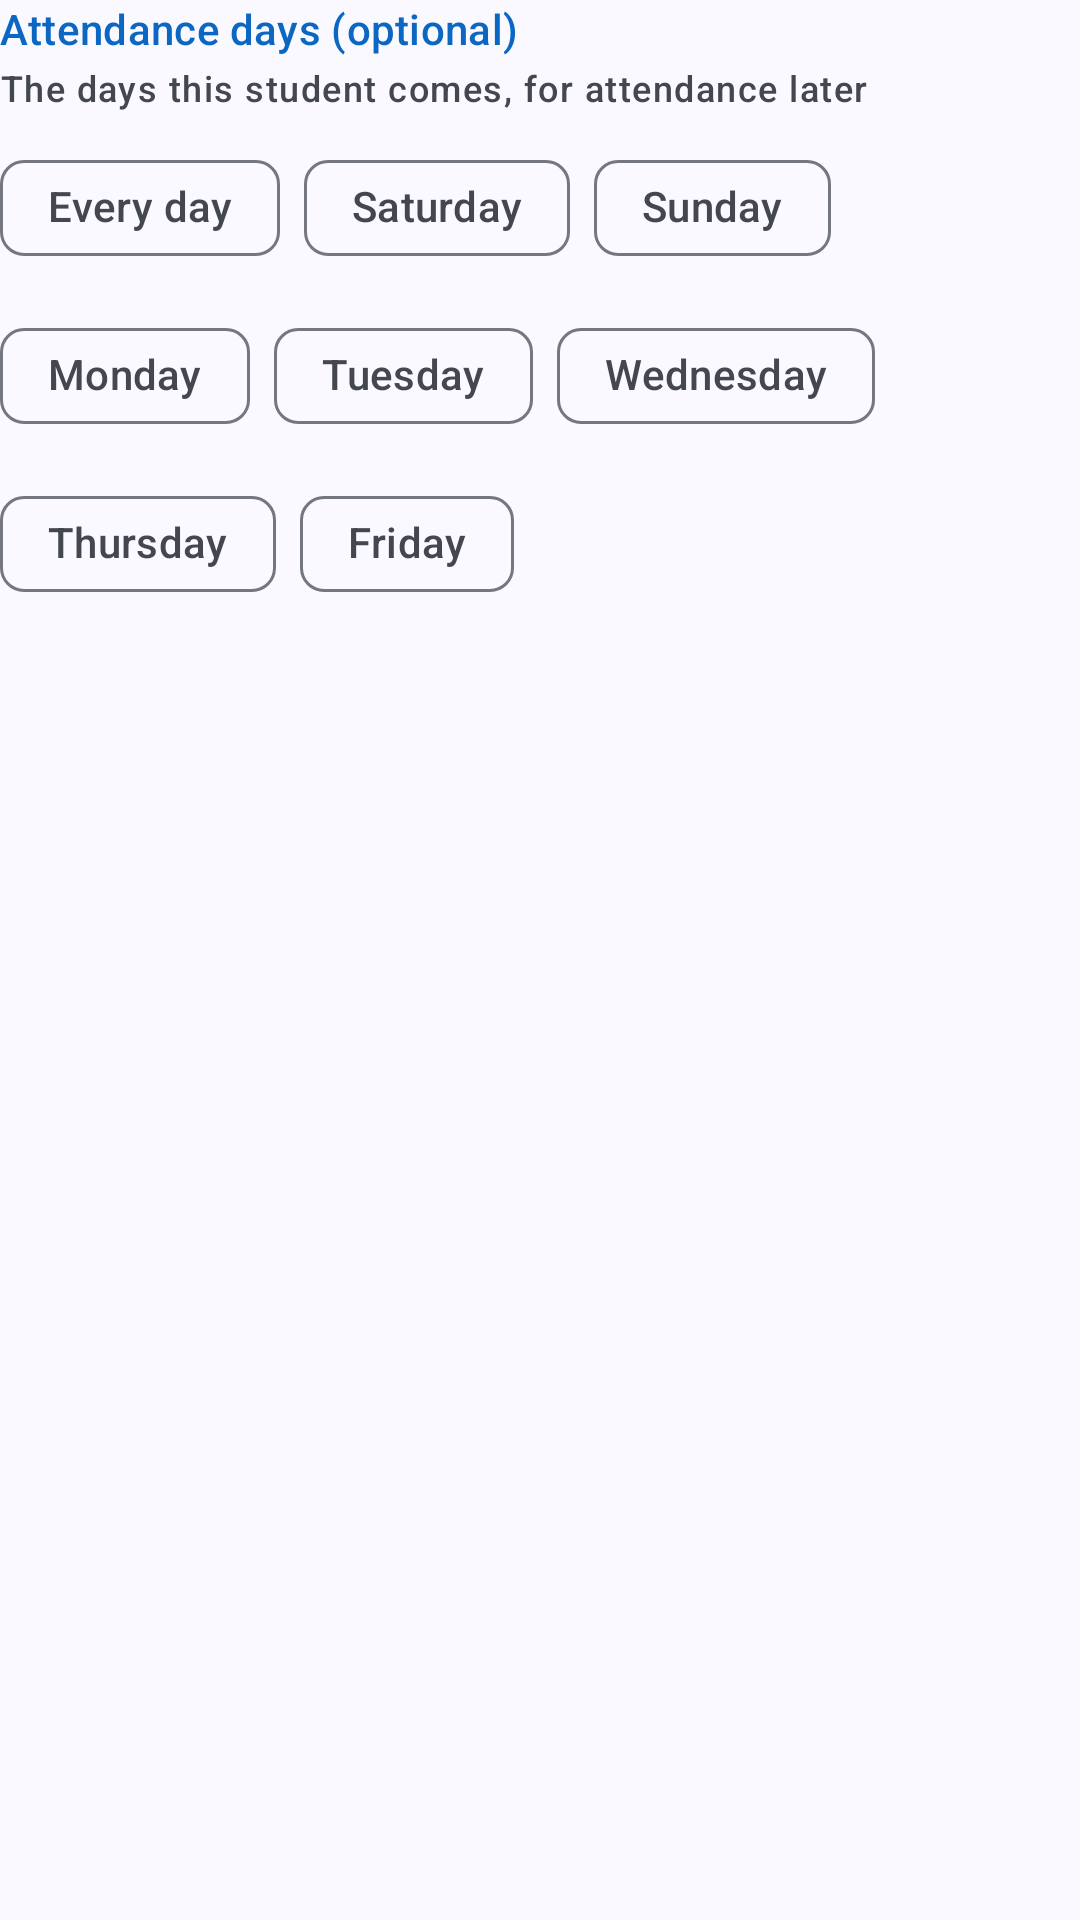

Produce the Android XML layout that renders to this screen, including the resource entries it uses.
<!-- AndroidManifest.xml: application theme Theme.TalibPay -->
<!-- res/layout/view_attendance_days.xml -->
<?xml version="1.0" encoding="utf-8"?>
<LinearLayout xmlns:android="http://schemas.android.com/apk/res/android"
    android:layout_width="match_parent"
    android:layout_height="wrap_content"
    android:layout_marginBottom="@dimen/field_spacing"
    android:orientation="vertical">

    <TextView
        android:layout_width="wrap_content"
        android:layout_height="wrap_content"
        android:text="@string/attendance_days_optional"
        android:textAppearance="@style/TextAppearance.TalibPay.SectionTitle" />

    <TextView
        android:layout_width="wrap_content"
        android:layout_height="wrap_content"
        android:layout_marginTop="2dp"
        android:text="@string/attendance_days_helper"
        android:textAppearance="@style/TextAppearance.TalibPay.Caption" />

    <com.google.android.material.chip.ChipGroup
        android:id="@+id/dayChips"
        android:layout_width="match_parent"
        android:layout_height="wrap_content"
        android:layout_marginTop="8dp">

        
        <com.google.android.material.chip.Chip
            android:id="@+id/chipDaily"
            style="@style/Widget.Material3.Chip.Filter"
            android:layout_width="wrap_content"
            android:layout_height="wrap_content"
            android:text="@string/attendance_daily" />

        <com.google.android.material.chip.Chip
            android:id="@+id/chipSaturday"
            style="@style/Widget.Material3.Chip.Filter"
            android:layout_width="wrap_content"
            android:layout_height="wrap_content"
            android:text="@string/day_saturday" />

        <com.google.android.material.chip.Chip
            android:id="@+id/chipSunday"
            style="@style/Widget.Material3.Chip.Filter"
            android:layout_width="wrap_content"
            android:layout_height="wrap_content"
            android:text="@string/day_sunday" />

        <com.google.android.material.chip.Chip
            android:id="@+id/chipMonday"
            style="@style/Widget.Material3.Chip.Filter"
            android:layout_width="wrap_content"
            android:layout_height="wrap_content"
            android:text="@string/day_monday" />

        <com.google.android.material.chip.Chip
            android:id="@+id/chipTuesday"
            style="@style/Widget.Material3.Chip.Filter"
            android:layout_width="wrap_content"
            android:layout_height="wrap_content"
            android:text="@string/day_tuesday" />

        <com.google.android.material.chip.Chip
            android:id="@+id/chipWednesday"
            style="@style/Widget.Material3.Chip.Filter"
            android:layout_width="wrap_content"
            android:layout_height="wrap_content"
            android:text="@string/day_wednesday" />

        <com.google.android.material.chip.Chip
            android:id="@+id/chipThursday"
            style="@style/Widget.Material3.Chip.Filter"
            android:layout_width="wrap_content"
            android:layout_height="wrap_content"
            android:text="@string/day_thursday" />

        <com.google.android.material.chip.Chip
            android:id="@+id/chipFriday"
            style="@style/Widget.Material3.Chip.Filter"
            android:layout_width="wrap_content"
            android:layout_height="wrap_content"
            android:text="@string/day_friday" />
    </com.google.android.material.chip.ChipGroup>
</LinearLayout>
<!-- resources referenced by this layout -->
<resources>
  <dimen name="field_spacing">12dp</dimen>
  <string name="attendance_daily">Every day</string>
  <string name="attendance_days_helper">The days this student comes, for attendance later</string>
  <string name="attendance_days_optional">Attendance days (optional)</string>
  <string name="day_friday">Friday</string>
  <string name="day_monday">Monday</string>
  <string name="day_saturday">Saturday</string>
  <string name="day_sunday">Sunday</string>
  <string name="day_thursday">Thursday</string>
  <string name="day_tuesday">Tuesday</string>
  <string name="day_wednesday">Wednesday</string>
  <style name="TextAppearance.TalibPay.Caption" parent="TextAppearance.Material3.LabelMedium">
          <item name="android:textColor">?attr/colorOnSurfaceVariant</item>
      </style>
  <style name="TextAppearance.TalibPay.SectionTitle" parent="TextAppearance.Material3.TitleSmall">
          <item name="android:textColor">?attr/colorPrimary</item>
      </style>
  <style name="Theme.TalibPay" parent="Base.Theme.TalibPay" />
  <color name="md_primary">#0B67C2</color>
  <color name="md_on_primary">#FFFFFF</color>
  <color name="md_primary_container">#D6E3FF</color>
  <color name="md_on_primary_container">#001B3D</color>
  <color name="md_inverse_primary">#A9C7FF</color>
  <color name="md_secondary">#545F71</color>
  <color name="md_on_secondary">#FFFFFF</color>
  <color name="md_secondary_container">#D8E3F8</color>
  <color name="md_on_secondary_container">#111C2B</color>
  <color name="md_tertiary">#006B5F</color>
  <color name="md_on_tertiary">#FFFFFF</color>
  <color name="md_tertiary_container">#9EF2E2</color>
  <color name="md_on_tertiary_container">#00201C</color>
  <color name="md_error">#BA1A1A</color>
  <color name="md_on_error">#FFFFFF</color>
  <color name="md_error_container">#FFDAD6</color>
  <color name="md_on_error_container">#410002</color>
  <color name="md_background">#F9F9FF</color>
  <color name="md_on_background">#191C20</color>
  <color name="md_surface">#F9F9FF</color>
  <color name="md_on_surface">#191C20</color>
  <color name="md_surface_variant">#E0E2EC</color>
  <color name="md_on_surface_variant">#44474E</color>
  <color name="md_outline">#74777F</color>
  <color name="md_outline_variant">#C4C6D0</color>
  <color name="md_surface_container_lowest">#FFFFFF</color>
  <color name="md_surface_container_low">#F3F3FA</color>
  <color name="md_surface_container">#EDEDF4</color>
  <color name="md_surface_container_high">#E7E8EE</color>
  <color name="md_surface_container_highest">#E2E2E9</color>
  <color name="md_inverse_surface">#2E3036</color>
  <color name="md_inverse_on_surface">#F0F0F7</color>
  <style name="Widget.TalibPay.Card" parent="Widget.Material3.CardView.Filled">
          <item name="cardBackgroundColor">?attr/colorSurfaceContainerLow</item>
          <item name="shapeAppearance">@style/ShapeAppearance.TalibPay.Large</item>
      </style>
  <style name="Widget.TalibPay.Toolbar" parent="Widget.Material3.Toolbar.Surface">
          <item name="titleTextAppearance">@style/TextAppearance.Material3.TitleLarge</item>
      </style>
  <style name="Widget.TalibPay.Snackbar" parent="Widget.Material3.Snackbar">
          <item name="shapeAppearance">@style/ShapeAppearance.TalibPay.Message</item>
      </style>
  <style name="ShapeAppearance.TalibPay.Large" parent="">
          <item name="cornerFamily">rounded</item>
          <item name="cornerSize">20dp</item>
      </style>
  <style name="ShapeAppearance.TalibPay.Message" parent="">
          <item name="cornerFamily">rounded</item>
          <item name="cornerSize">16dp</item>
      </style>
</resources>
